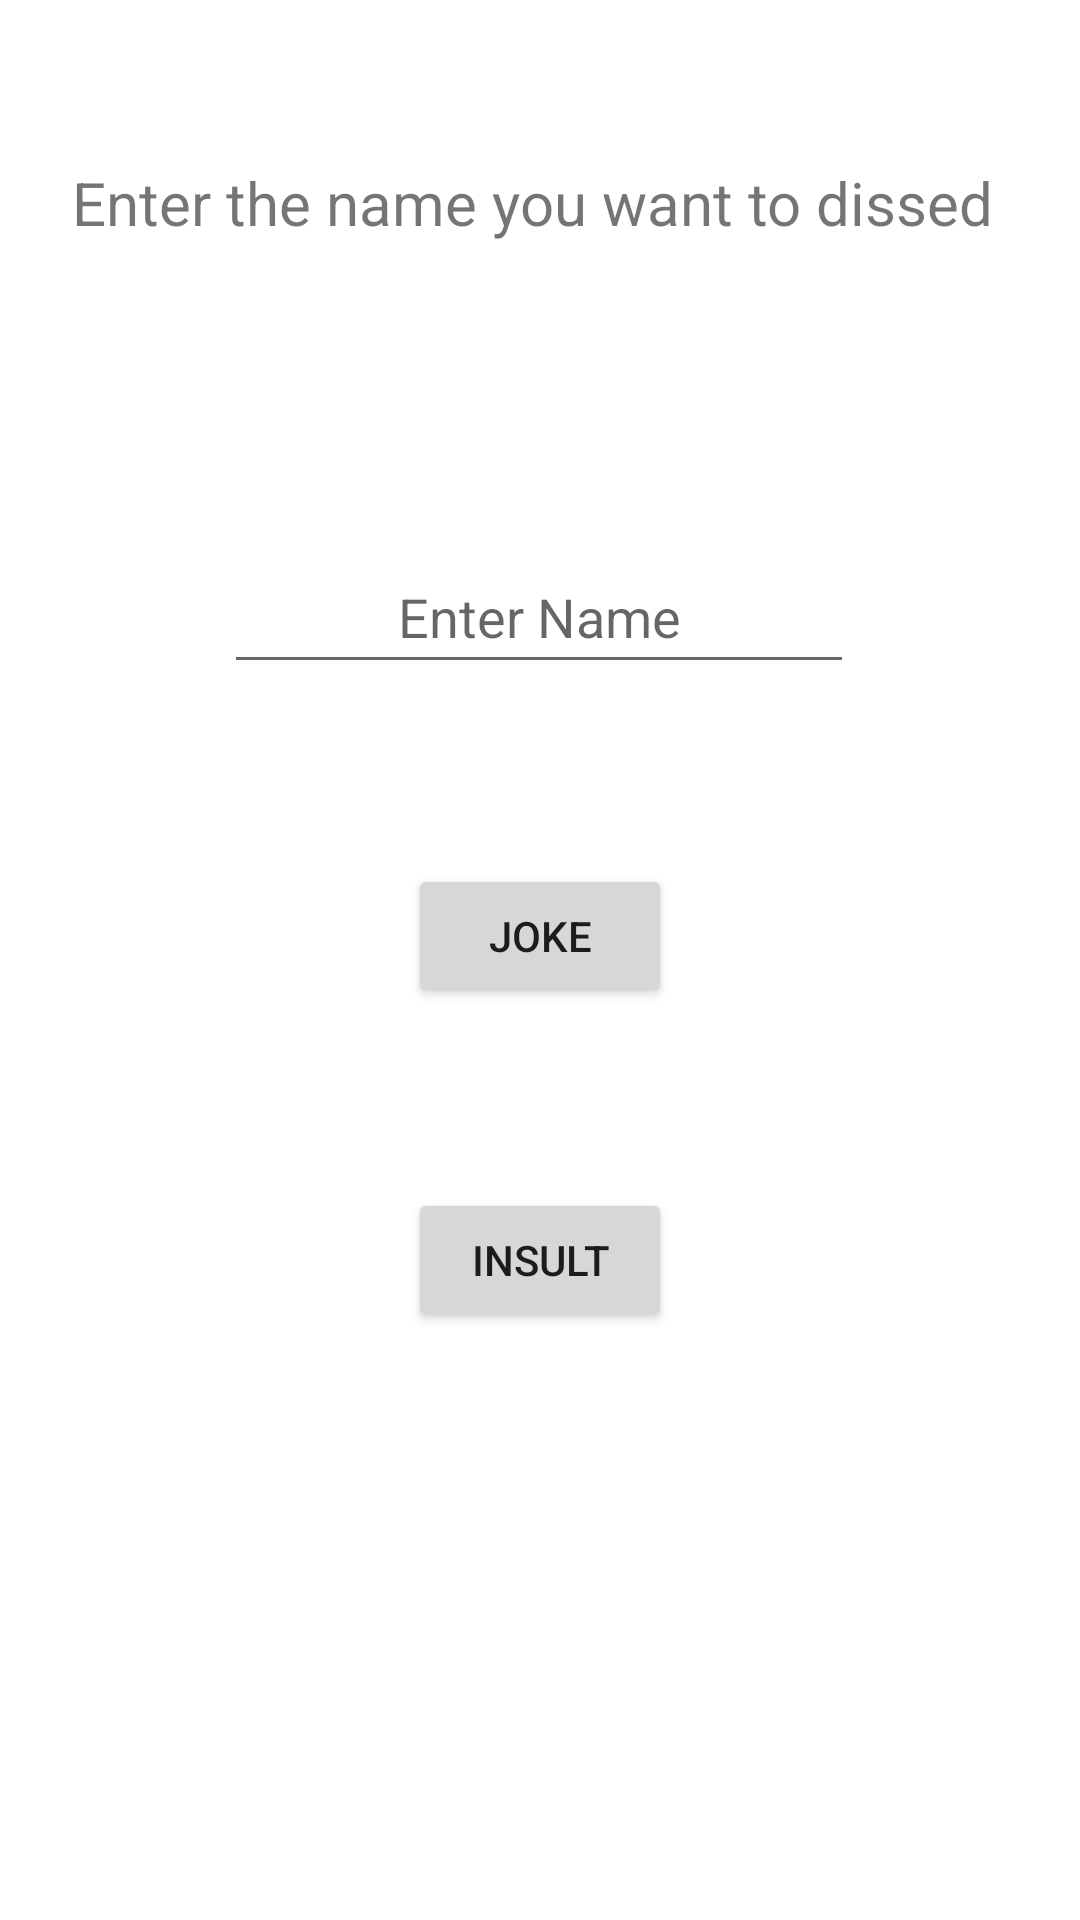

Android layout source for this screen:
<!-- AndroidManifest.xml: application theme Theme.JokesAppV1 -->
<!-- res/layout/fragment_name.xml -->
<?xml version="1.0" encoding="utf-8"?>
<androidx.constraintlayout.widget.ConstraintLayout xmlns:android="http://schemas.android.com/apk/res/android"
    xmlns:app="http://schemas.android.com/apk/res-auto"
    xmlns:tools="http://schemas.android.com/tools"
    android:layout_width="match_parent"
    android:layout_height="match_parent"
    tools:context=".NameFragment">

    <EditText
        android:id="@+id/editTextTextPersonName"
        android:layout_width="wrap_content"
        android:layout_height="wrap_content"
        android:layout_marginTop="99dp"
        android:ems="10"
        android:hint="Enter Name"
        android:inputType="textPersonName"
        android:minHeight="48dp"
        android:textAlignment="center"
        android:textAllCaps="true"
        app:layout_constraintEnd_toEndOf="parent"
        app:layout_constraintHorizontal_bias="0.497"
        app:layout_constraintStart_toStartOf="parent"
        app:layout_constraintTop_toBottomOf="@+id/textView" />

    <TextView
        android:id="@+id/textView"
        android:layout_width="wrap_content"
        android:layout_height="wrap_content"
        android:layout_marginTop="54dp"
        android:text="Enter the name you want to dissed "
        android:textSize="20sp"
        app:layout_constraintEnd_toEndOf="parent"
        app:layout_constraintHorizontal_bias="0.5"
        app:layout_constraintStart_toStartOf="parent"
        app:layout_constraintTop_toTopOf="parent" />

    <Button
        android:id="@+id/jokeCategoryBt"
        android:layout_width="wrap_content"
        android:layout_height="wrap_content"
        android:layout_marginTop="60dp"
        android:text="Joke"
        app:layout_constraintEnd_toEndOf="parent"
        app:layout_constraintHorizontal_bias="0.5"
        app:layout_constraintStart_toStartOf="parent"
        app:layout_constraintTop_toBottomOf="@+id/editTextTextPersonName" />

    <Button
        android:id="@+id/button2"
        android:layout_width="wrap_content"
        android:layout_height="wrap_content"
        android:layout_marginTop="60dp"
        android:text="Insult"
        app:layout_constraintEnd_toEndOf="parent"
        app:layout_constraintHorizontal_bias="0.5"
        app:layout_constraintStart_toStartOf="parent"
        app:layout_constraintTop_toBottomOf="@+id/jokeCategoryBt" />
</androidx.constraintlayout.widget.ConstraintLayout>
<!-- resources referenced by this layout -->
<resources>
  <style name="Theme.JokesAppV1" parent="Theme.MaterialComponents.DayNight.DarkActionBar">
          
          <item name="colorPrimary">@color/purple_500</item>
          <item name="colorPrimaryVariant">@color/purple_700</item>
          <item name="colorOnPrimary">@color/white</item>
          
          <item name="colorSecondary">@color/teal_200</item>
          <item name="colorSecondaryVariant">@color/teal_700</item>
          <item name="colorOnSecondary">@color/black</item>
          
          <item name="android:statusBarColor" tools:targetApi="l">?attr/colorPrimaryVariant</item>
          
      </style>
  <!-- not gathered from this repository: default colours our renderer supplied (Android Studio template values) -->
  <color name="purple_500">#FF6200EE</color>
  <color name="purple_700">#FF3700B3</color>
  <color name="teal_200">#FF03DAC5</color>
  <color name="teal_700">#FF018786</color>
  <color name="black">#FF000000</color>
  <color name="white">#FFFFFFFF</color>
</resources>
